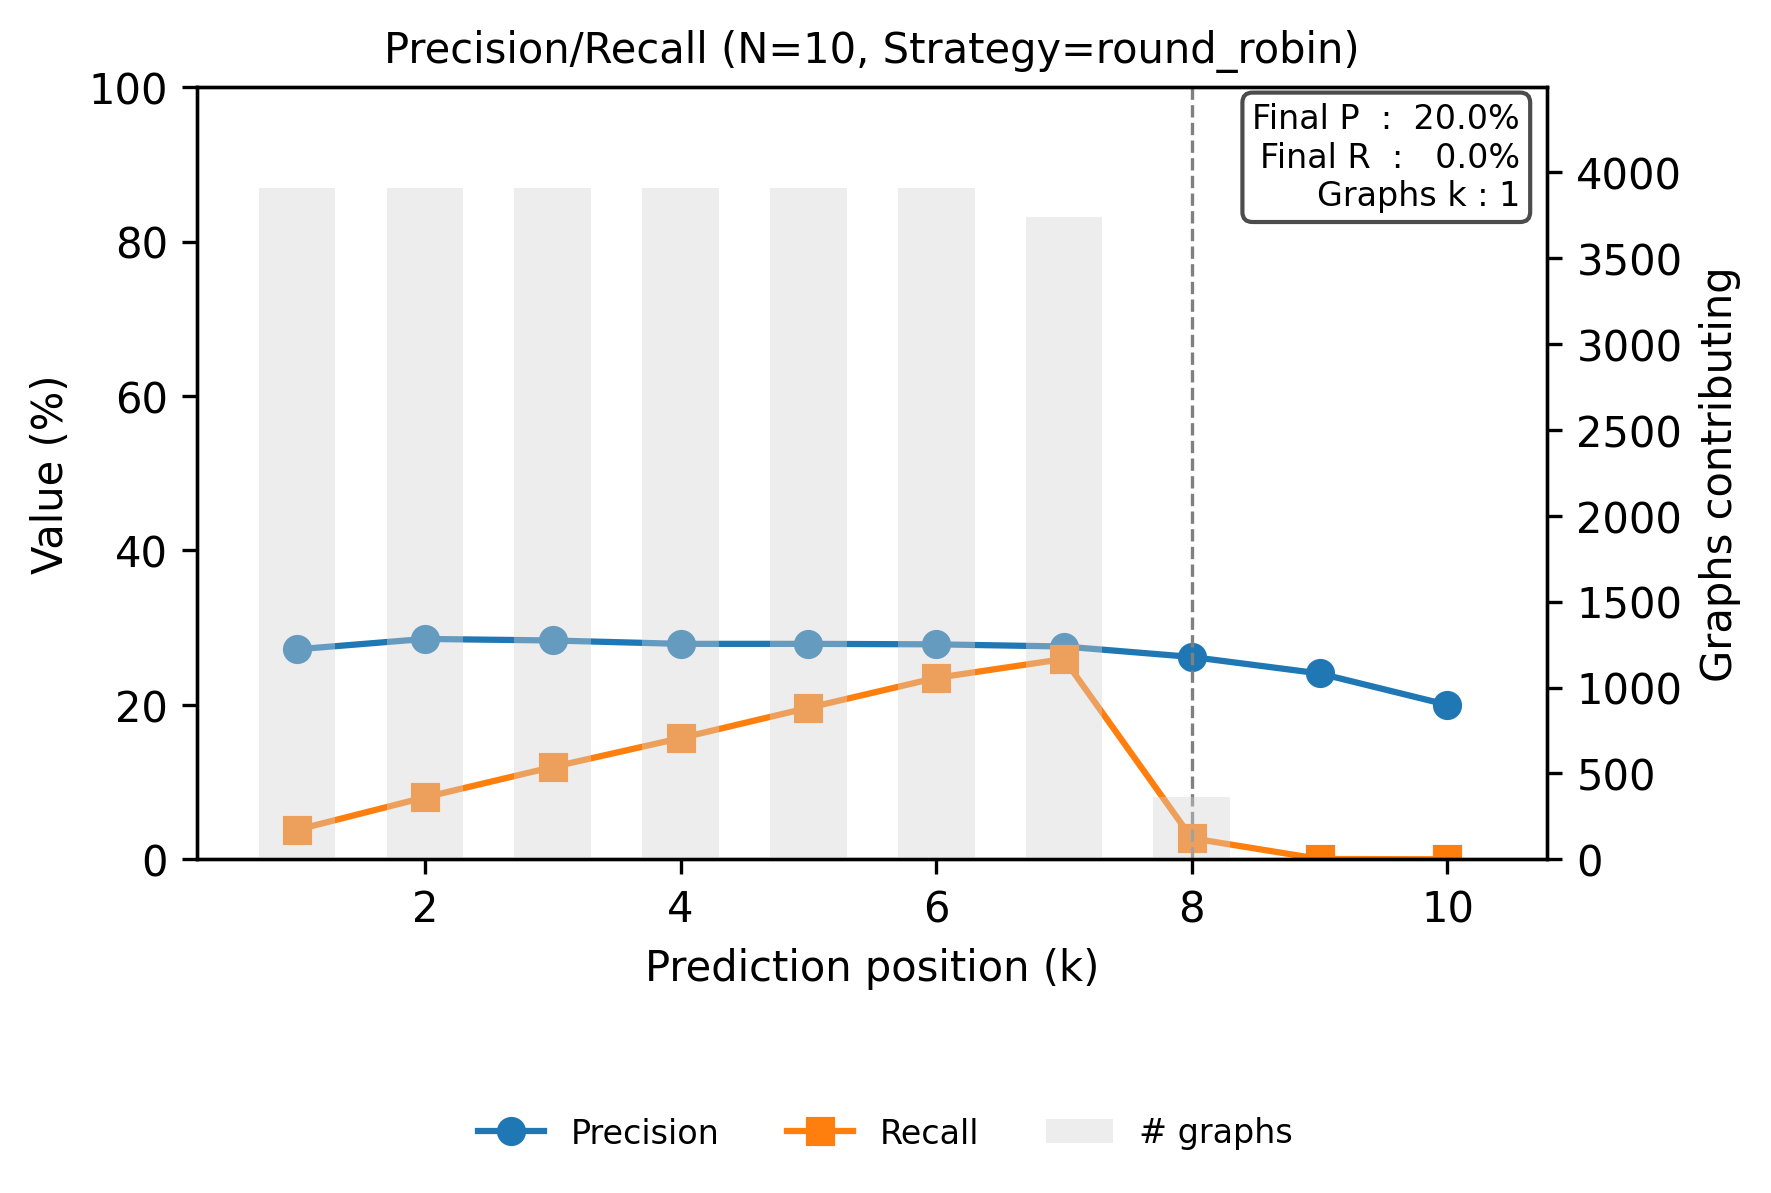

The table this chart was drawn from, first rows:
step, precision, recall
0, 0.272, 0.03825
1, 0.2854, 0.08028
2, 0.2834, 0.1196
3, 0.279, 0.157
4, 0.2791, 0.1962
5, 0.2784, 0.2349
6, 0.2756, 0.2595
7, 0.2621, 0.02731
8, 0.2407, 0.0004678
9, 0.2, 7.197092374680629e-05
